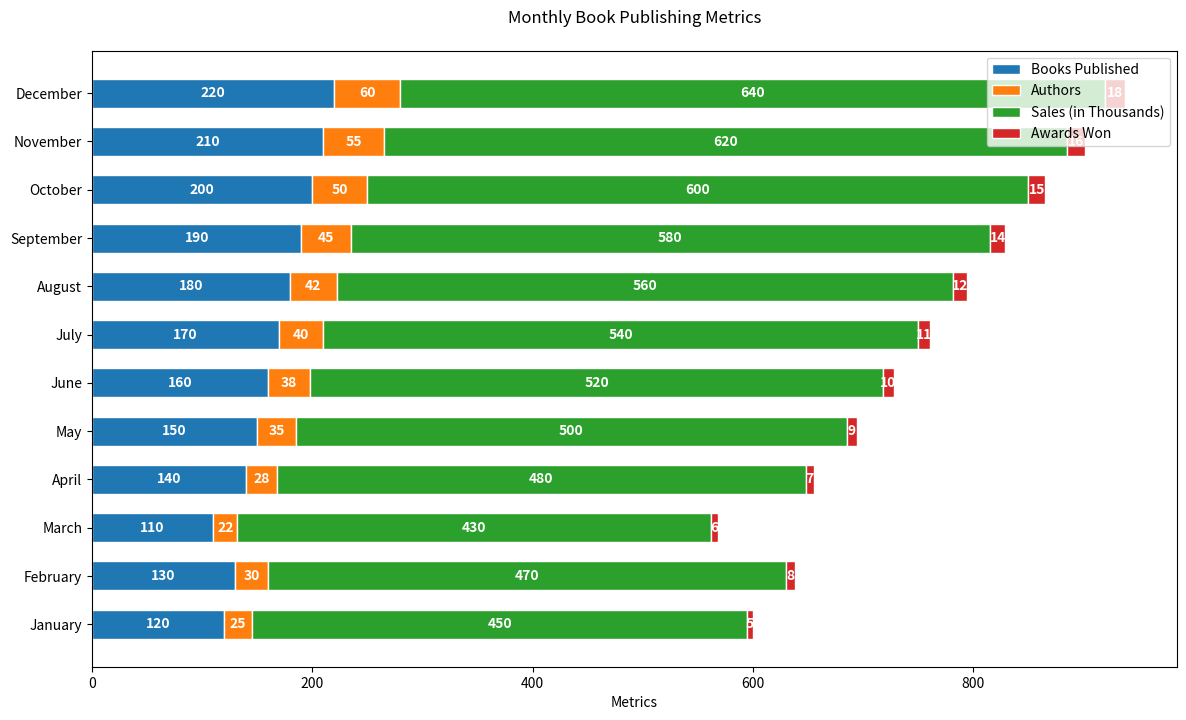

Generate this figure with matplotlib:

import matplotlib.pyplot as plt

months = ['January', 'February', 'March', 'April', 'May', 'June', 
          'July', 'August', 'September', 'October', 'November', 'December']
books_published = [120, 130, 110, 140, 150, 160, 170, 180, 190, 200, 210, 220]
authors = [25, 30, 22, 28, 35, 38, 40, 42, 45, 50, 55, 60]
sales = [450, 470, 430, 480, 500, 520, 540, 560, 580, 600, 620, 640]
awards_won = [5, 8, 6, 7, 9, 10, 11, 12, 14, 15, 16, 18]

plt.figure(figsize=(14, 8))  
bar_width = 0.6  

plt.barh(months, books_published, color='#1f77b4', edgecolor='white', height=bar_width, label='Books Published')
plt.barh(months, authors, left=books_published, color='#ff7f0e', edgecolor='white', height=bar_width, label='Authors')
plt.barh(months, sales, left=[i+j for i,j in zip(books_published, authors)], color='#2ca02c', edgecolor='white', height=bar_width, label='Sales (in Thousands)')
plt.barh(months, awards_won, left=[i+j+k for i,j,k in zip(books_published, authors, sales)], color='#d62728', edgecolor='white', height=bar_width, label='Awards Won')

for i, (b, a, s, aw) in enumerate(zip(books_published, authors, sales, awards_won)):
    plt.text(b/2, i, str(b), ha='center', va='center', color='white', fontweight='bold')
    plt.text(b+a/2, i, str(a), ha='center', va='center', color='white', fontweight='bold')
    plt.text(b+a+s/2, i, str(s), ha='center', va='center', color='white', fontweight='bold')
    plt.text(b+a+s+aw/2, i, str(aw), ha='center', va='center', color='white', fontweight='bold')

plt.xlabel('Metrics')  
plt.title('Monthly Book Publishing Metrics', pad=20)  
plt.yticks(rotation=0)  
plt.legend(loc='upper right')

plt.show()
